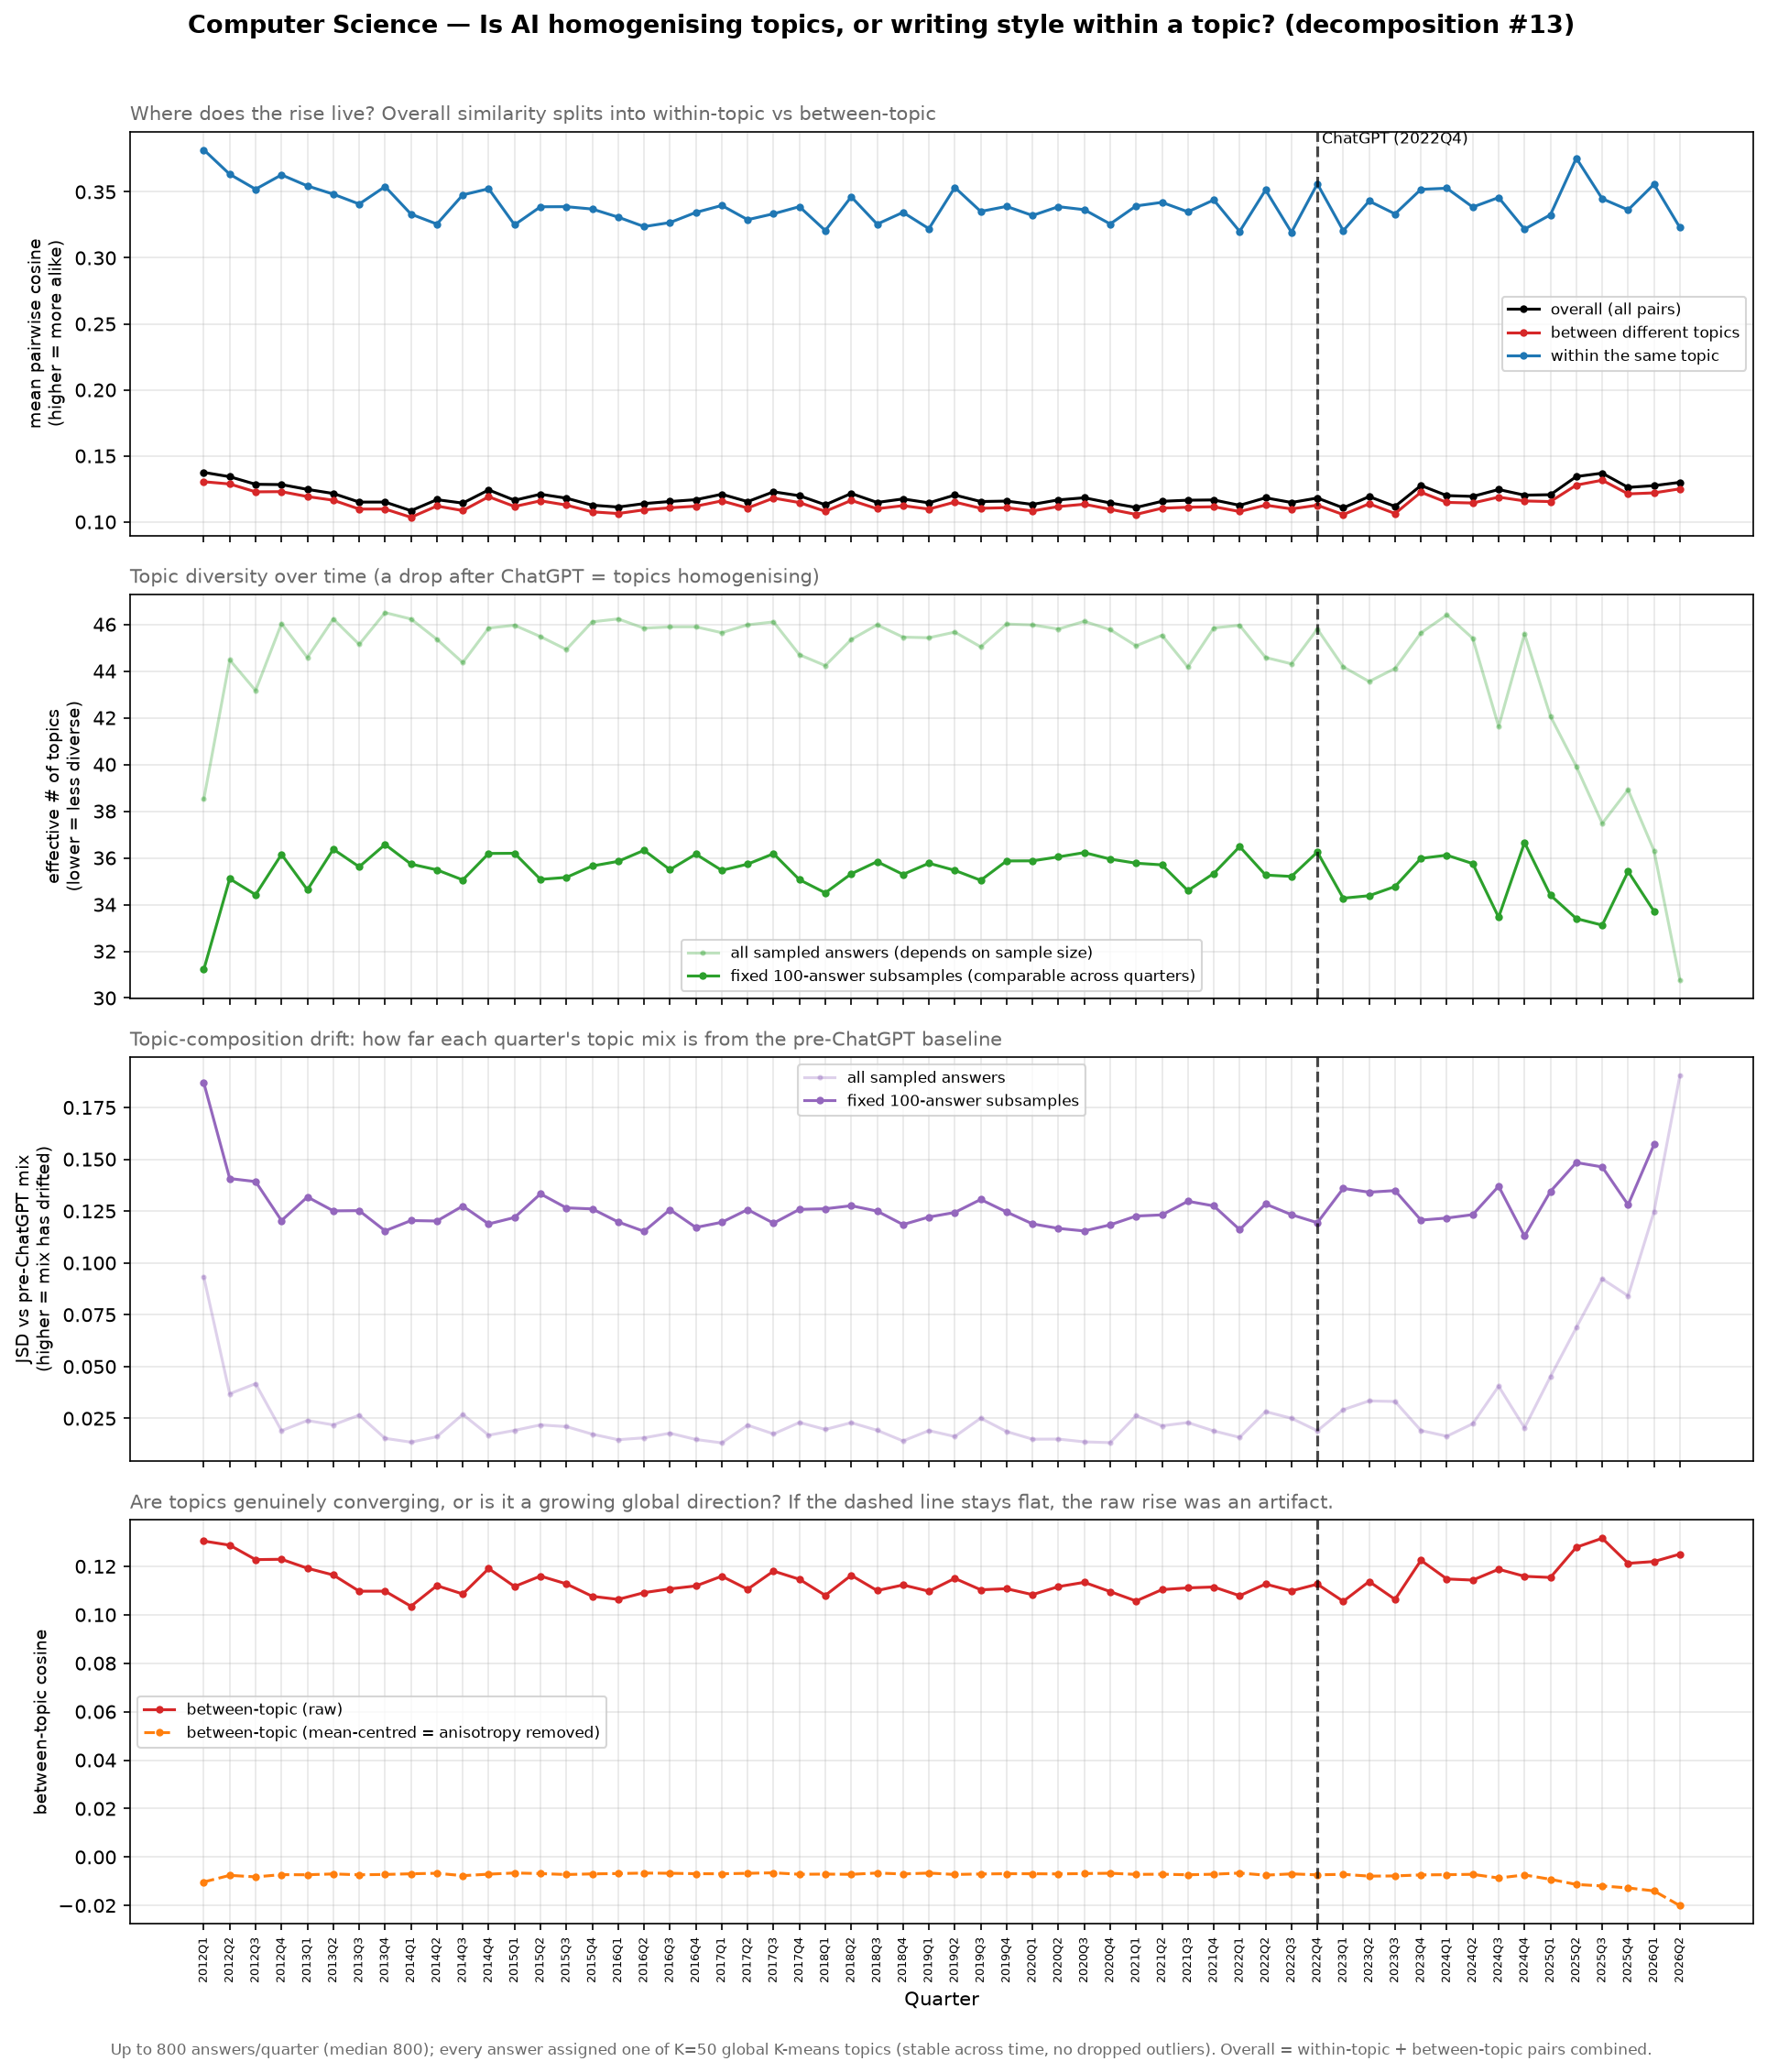

The file beside this chart, header and first rows:
quarter, n, n_sample, n_topics, p_within, overall_cosine, within_cosine, between_cosine, mc_overall_cosine, mc_between_cosine, between_centroid_cosine, eff_topics, topic_entropy, comp_jsd, eff_topics_r, comp_jsd_r
2012Q1, 457, 457, 49, 0.02818, 0.1375, 0.3818, 0.1304, -0.002118, -0.0103, 0.2609, 38.51, 3.651, 0.0932, 31.22, 0.1868
2012Q2, 800, 800, 50, 0.02345, 0.1342, 0.3633, 0.1287, -0.001172, -0.007569, 0.3048, 44.48, 3.795, 0.03688, 35.1, 0.1407
2012Q3, 612, 612, 50, 0.02494, 0.1285, 0.352, 0.1228, -0.001556, -0.0082, 0.2808, 43.17, 3.765, 0.04173, 34.42, 0.1392
2012Q4, 800, 800, 50, 0.02232, 0.1283, 0.3629, 0.1229, -0.001192, -0.007279, 0.2993, 46.03, 3.829, 0.01907, 36.15, 0.1204
2013Q1, 800, 800, 50, 0.02301, 0.1246, 0.3545, 0.1192, -0.001185, -0.007328, 0.287, 44.58, 3.797, 0.02396, 34.63, 0.1318
2013Q2, 800, 800, 50, 0.02198, 0.1215, 0.3482, 0.1164, -0.001186, -0.006985, 0.2949, 46.23, 3.834, 0.02186, 36.37, 0.1251
2013Q3, 766, 766, 50, 0.02289, 0.115, 0.3408, 0.1097, -0.00125, -0.007342, 0.2796, 45.14, 3.81, 0.02657, 35.62, 0.1252
2013Q4, 800, 800, 50, 0.02162, 0.115, 0.354, 0.1097, -0.001198, -0.007196, 0.2801, 46.5, 3.839, 0.01536, 36.57, 0.1155
2014Q1, 800, 800, 50, 0.02175, 0.1085, 0.3331, 0.1035, -0.001198, -0.006929, 0.2774, 46.23, 3.834, 0.01354, 35.73, 0.1204
2014Q2, 800, 800, 50, 0.02258, 0.1168, 0.3256, 0.112, -0.0012, -0.006713, 0.2896, 45.36, 3.815, 0.01617, 35.49, 0.1202
2014Q3, 800, 800, 50, 0.02367, 0.1142, 0.3477, 0.1086, -0.001214, -0.007694, 0.2787, 44.36, 3.792, 0.02691, 35.05, 0.1274
2014Q4, 800, 800, 50, 0.02215, 0.1242, 0.3524, 0.1191, -0.001178, -0.007084, 0.2902, 45.84, 3.825, 0.01689, 36.19, 0.1188
2015Q1, 800, 800, 50, 0.02209, 0.1164, 0.325, 0.1117, -0.001197, -0.006591, 0.2911, 45.96, 3.828, 0.01921, 36.2, 0.1219
2015Q2, 800, 800, 50, 0.02244, 0.121, 0.3387, 0.116, -0.001193, -0.006841, 0.2892, 45.47, 3.817, 0.02185, 35.08, 0.1333
2015Q3, 800, 800, 50, 0.02311, 0.118, 0.3388, 0.1127, -0.001193, -0.007233, 0.2882, 44.92, 3.805, 0.02104, 35.16, 0.1265
2015Q4, 800, 800, 50, 0.02199, 0.1127, 0.337, 0.1076, -0.001209, -0.006963, 0.2865, 46.11, 3.831, 0.01739, 35.65, 0.126
2016Q1, 800, 800, 50, 0.02183, 0.1112, 0.3308, 0.1063, -0.001205, -0.006826, 0.2822, 46.23, 3.834, 0.01471, 35.85, 0.1198
2016Q2, 800, 800, 50, 0.02205, 0.1139, 0.3237, 0.1091, -0.001198, -0.006636, 0.2845, 45.83, 3.825, 0.01562, 36.33, 0.1152
2016Q3, 800, 800, 50, 0.02205, 0.1154, 0.3267, 0.1107, -0.001197, -0.006707, 0.2815, 45.89, 3.826, 0.01785, 35.49, 0.1257
2016Q4, 800, 800, 50, 0.02217, 0.1168, 0.3344, 0.1119, -0.001206, -0.006885, 0.29, 45.89, 3.826, 0.01483, 36.16, 0.1171
2017Q1, 800, 800, 50, 0.02247, 0.1209, 0.3397, 0.1159, -0.001206, -0.006916, 0.2968, 45.64, 3.821, 0.01318, 35.46, 0.1196
2017Q2, 800, 800, 50, 0.02211, 0.1154, 0.3289, 0.1105, -0.001209, -0.006732, 0.2853, 45.98, 3.828, 0.02171, 35.73, 0.1257
2017Q3, 800, 800, 50, 0.02212, 0.1228, 0.3334, 0.118, -0.001183, -0.006517, 0.2922, 46.1, 3.831, 0.0175, 36.18, 0.1192
2017Q4, 800, 800, 50, 0.02313, 0.1198, 0.3388, 0.1146, -0.00121, -0.007128, 0.2897, 44.7, 3.8, 0.02301, 35.06, 0.1258
2018Q1, 800, 800, 50, 0.02337, 0.113, 0.3207, 0.108, -0.001195, -0.007054, 0.2798, 44.23, 3.789, 0.01967, 34.5, 0.1261
2018Q2, 800, 800, 50, 0.02283, 0.1215, 0.3463, 0.1163, -0.001203, -0.007144, 0.2855, 45.35, 3.814, 0.02293, 35.32, 0.1276
2018Q3, 800, 800, 50, 0.02205, 0.1147, 0.3255, 0.11, -0.001201, -0.006616, 0.2941, 45.98, 3.828, 0.01927, 35.84, 0.125
2018Q4, 800, 800, 50, 0.02288, 0.1174, 0.3345, 0.1123, -0.001213, -0.007001, 0.289, 45.45, 3.817, 0.01412, 35.29, 0.1185
2019Q1, 800, 800, 50, 0.02224, 0.1144, 0.3221, 0.1097, -0.001208, -0.006622, 0.2878, 45.43, 3.816, 0.0191, 35.77, 0.1221
2019Q2, 800, 800, 50, 0.02233, 0.1203, 0.3533, 0.115, -0.001202, -0.007205, 0.2863, 45.67, 3.821, 0.01625, 35.46, 0.1243
2019Q3, 800, 800, 50, 0.0228, 0.1154, 0.3352, 0.1103, -0.001211, -0.007007, 0.2763, 45.04, 3.807, 0.0251, 35.04, 0.1306
2019Q4, 800, 800, 50, 0.02194, 0.1158, 0.339, 0.1107, -0.001202, -0.00689, 0.2787, 46.01, 3.829, 0.01865, 35.87, 0.1245
2020Q1, 800, 800, 50, 0.02212, 0.1133, 0.3321, 0.1083, -0.001204, -0.006907, 0.2776, 45.97, 3.828, 0.01496, 35.87, 0.1188
2020Q2, 800, 800, 50, 0.02227, 0.1167, 0.3388, 0.1116, -0.001201, -0.006979, 0.2815, 45.8, 3.824, 0.01501, 36.04, 0.1166
2020Q3, 800, 800, 50, 0.02188, 0.1183, 0.3365, 0.1134, -0.001198, -0.006835, 0.2914, 46.13, 3.831, 0.01368, 36.23, 0.1154
2020Q4, 800, 800, 50, 0.02226, 0.1144, 0.3257, 0.1096, -0.001203, -0.0067, 0.2816, 45.77, 3.824, 0.0133, 35.95, 0.1184
2021Q1, 800, 800, 49, 0.02245, 0.1109, 0.3393, 0.1057, -0.001207, -0.007172, 0.2714, 45.08, 3.808, 0.02634, 35.77, 0.1226
2021Q2, 800, 800, 50, 0.02249, 0.1156, 0.342, 0.1104, -0.00121, -0.007096, 0.2769, 45.53, 3.818, 0.02142, 35.7, 0.1232
2021Q3, 800, 800, 50, 0.02382, 0.1164, 0.3349, 0.1111, -0.001208, -0.007332, 0.2811, 44.17, 3.788, 0.02298, 34.6, 0.1297
2021Q4, 800, 800, 50, 0.02224, 0.1166, 0.3439, 0.1115, -0.001205, -0.007097, 0.2805, 45.85, 3.825, 0.01895, 35.33, 0.1275
2022Q1, 800, 800, 50, 0.02212, 0.1126, 0.32, 0.1079, -0.001207, -0.006631, 0.2865, 45.96, 3.828, 0.01584, 36.48, 0.116
2022Q2, 800, 800, 50, 0.0233, 0.1182, 0.3514, 0.1127, -0.001203, -0.007496, 0.2766, 44.58, 3.797, 0.02827, 35.26, 0.1284
2022Q3, 709, 709, 50, 0.02316, 0.1147, 0.3194, 0.1099, -0.001355, -0.006962, 0.2865, 44.31, 3.791, 0.02505, 35.2, 0.1233
2022Q4, 800, 800, 50, 0.02236, 0.1181, 0.356, 0.1126, -0.001196, -0.007352, 0.2747, 45.8, 3.824, 0.01905, 36.25, 0.1194
2023Q1, 761, 761, 50, 0.02374, 0.1106, 0.3206, 0.1055, -0.001274, -0.007149, 0.2701, 44.18, 3.788, 0.02919, 34.27, 0.1359
2023Q2, 599, 599, 50, 0.02372, 0.1192, 0.343, 0.1137, -0.001618, -0.007888, 0.2648, 43.55, 3.774, 0.03343, 34.38, 0.1341
2023Q3, 575, 575, 50, 0.02371, 0.1117, 0.3333, 0.1063, -0.001681, -0.007807, 0.2616, 44.11, 3.787, 0.03315, 34.77, 0.1349
2023Q4, 616, 616, 50, 0.02221, 0.1276, 0.3519, 0.1225, -0.001573, -0.007382, 0.2912, 45.63, 3.821, 0.01915, 35.98, 0.1206
2024Q1, 698, 698, 50, 0.02161, 0.1199, 0.3527, 0.1148, -0.001384, -0.007294, 0.2852, 46.4, 3.837, 0.01638, 36.12, 0.1216
2024Q2, 652, 652, 50, 0.02233, 0.1193, 0.3385, 0.1143, -0.00148, -0.00715, 0.2809, 45.4, 3.816, 0.02242, 35.75, 0.1233
2024Q3, 445, 445, 50, 0.0253, 0.1245, 0.3457, 0.1188, -0.002166, -0.008659, 0.2541, 41.62, 3.729, 0.04051, 33.46, 0.137
2024Q4, 423, 423, 50, 0.02136, 0.1203, 0.3217, 0.1159, -0.002318, -0.007401, 0.2705, 45.59, 3.82, 0.02047, 36.65, 0.1129
2025Q1, 307, 307, 50, 0.02393, 0.1206, 0.3326, 0.1154, -0.003187, -0.009198, 0.2377, 42.07, 3.739, 0.0451, 34.4, 0.1345
2025Q2, 237, 237, 50, 0.02621, 0.1343, 0.3755, 0.1279, -0.004166, -0.01133, 0.2185, 39.91, 3.687, 0.06879, 33.4, 0.1484
2025Q3, 173, 173, 45, 0.025, 0.1369, 0.3448, 0.1316, -0.005732, -0.01195, 0.2304, 37.47, 3.624, 0.09227, 33.12, 0.1463
2025Q4, 140, 140, 47, 0.02282, 0.1261, 0.3363, 0.1212, -0.007121, -0.01276, 0.1998, 38.92, 3.661, 0.08411, 35.42, 0.128
2026Q1, 128, 128, 43, 0.0235, 0.1275, 0.3557, 0.122, -0.007789, -0.01398, 0.1848, 36.31, 3.592, 0.1247, 33.71, 0.1571
2026Q2, 70, 70, 37, 0.02484, 0.13, 0.3229, 0.125, -0.01436, -0.02009, 0.1618, 30.77, 3.426, 0.1904, , 
